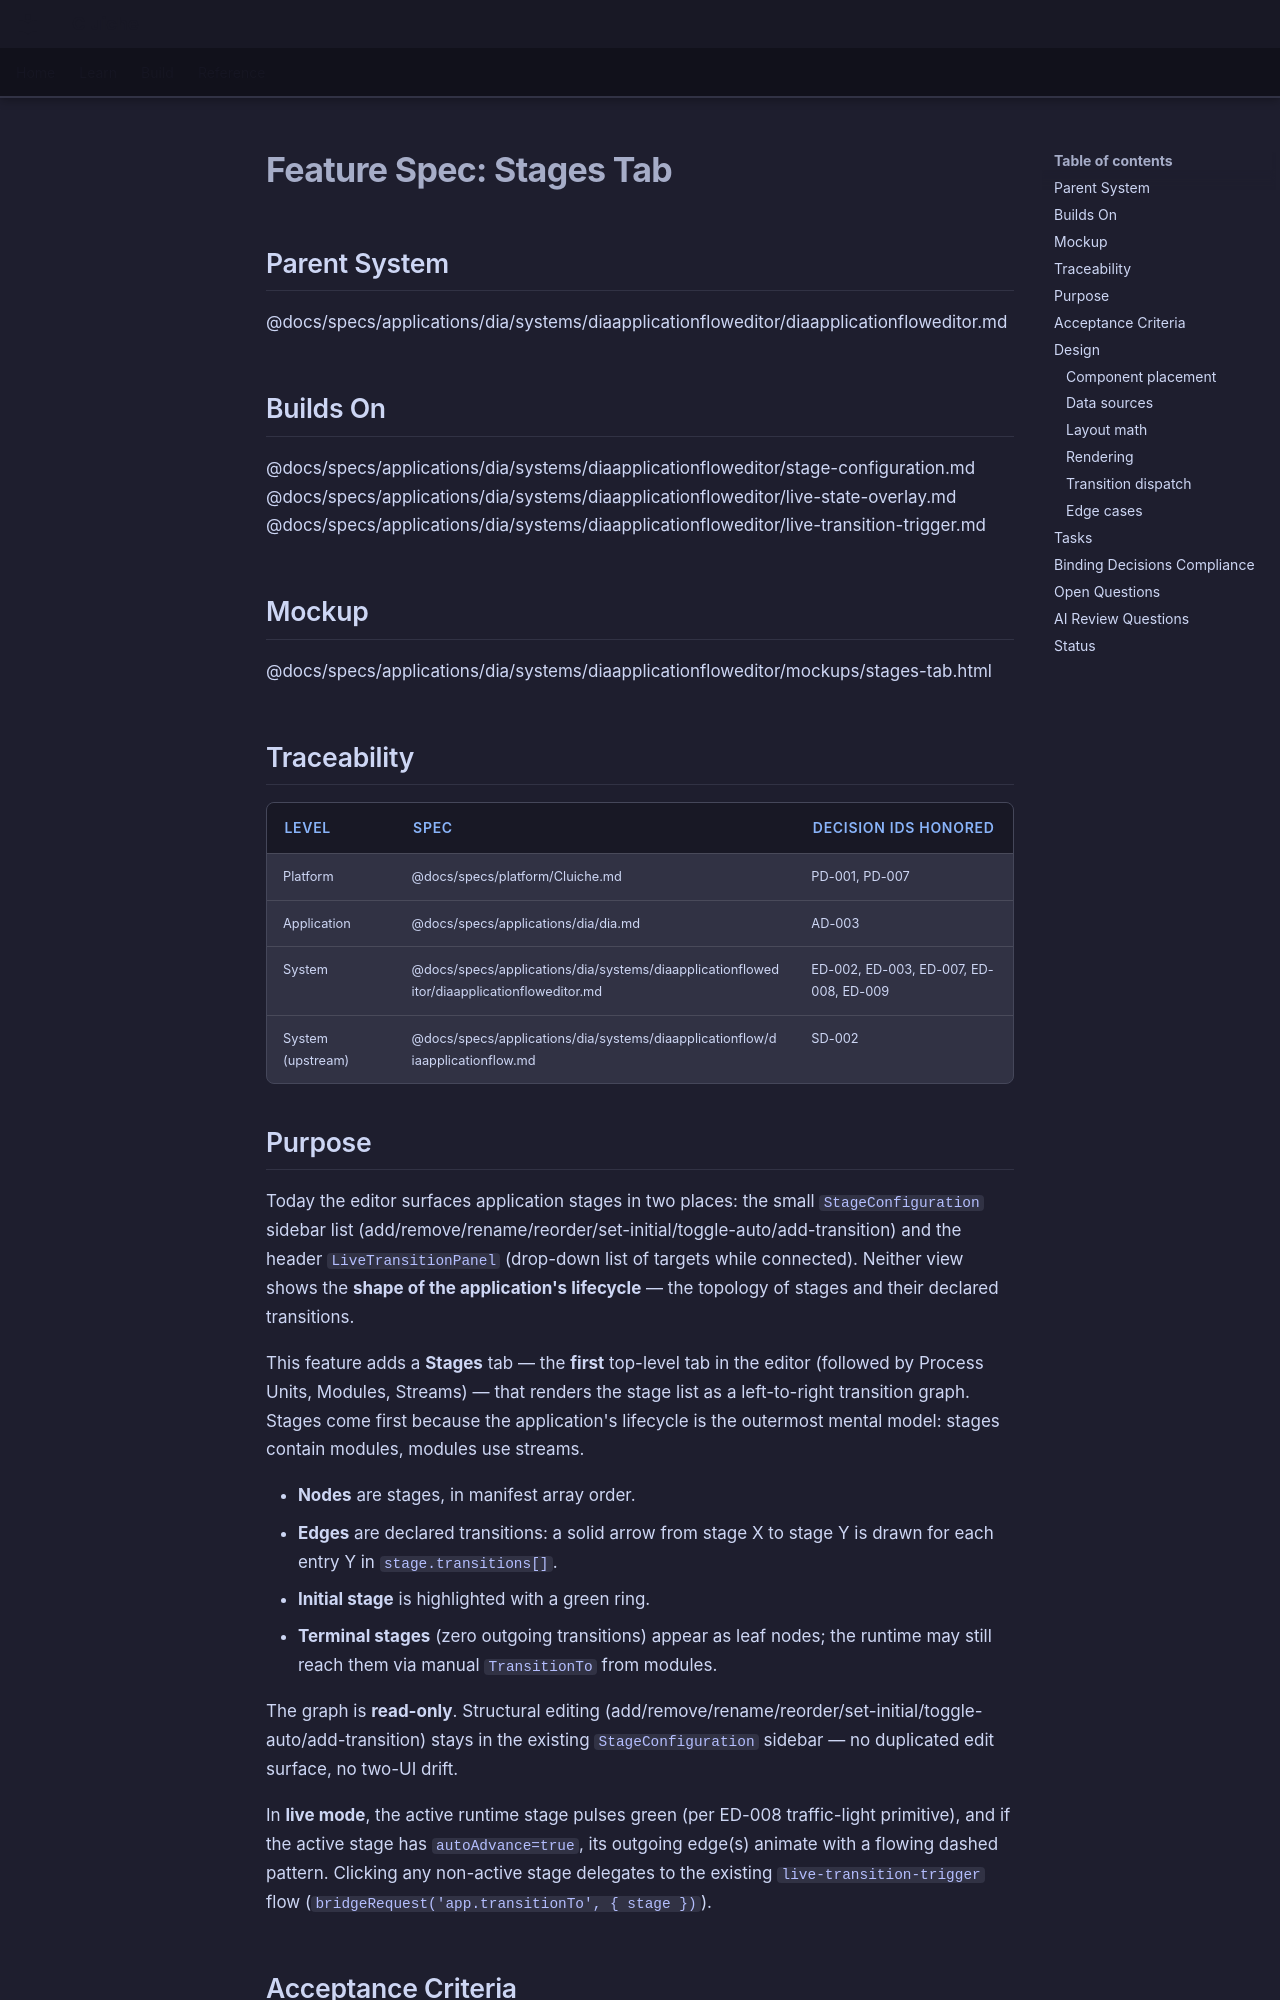

repository: LenihanConor/Cluiche · page: specs/applications/dia/systems/diaapplicationfloweditor/stages-tab/index.html · generator: mkdocs

# Feature Spec: Stages Tab

## Parent System
@docs/specs/applications/dia/systems/diaapplicationfloweditor/diaapplicationfloweditor.md

## Builds On
@docs/specs/applications/dia/systems/diaapplicationfloweditor/stage-configuration.md
@docs/specs/applications/dia/systems/diaapplicationfloweditor/live-state-overlay.md
@docs/specs/applications/dia/systems/diaapplicationfloweditor/live-transition-trigger.md

## Mockup
@docs/specs/applications/dia/systems/diaapplicationfloweditor/mockups/stages-tab.html

## Traceability

| Level | Spec | Decision IDs honored |
|-------|------|---------------------|
| Platform | @docs/specs/platform/Cluiche.md | PD-001, PD-007 |
| Application | @docs/specs/applications/dia/dia.md | AD-003 |
| System | @docs/specs/applications/dia/systems/diaapplicationfloweditor/diaapplicationfloweditor.md | ED-002, ED-003, ED-007, ED-008, ED-009 |
| System (upstream) | @docs/specs/applications/dia/systems/diaapplicationflow/diaapplicationflow.md | SD-002 |

## Purpose

Today the editor surfaces application stages in two places: the small `StageConfiguration` sidebar list (add/remove/rename/reorder/set-initial/toggle-auto/add-transition) and the header `LiveTransitionPanel` (drop-down list of targets while connected). Neither view shows the **shape of the application's lifecycle** — the topology of stages and their declared transitions.

This feature adds a **Stages** tab — the **first** top-level tab in the editor (followed by Process Units, Modules, Streams) — that renders the stage list as a left-to-right transition graph. Stages come first because the application's lifecycle is the outermost mental model: stages contain modules, modules use streams.

- **Nodes** are stages, in manifest array order.
- **Edges** are declared transitions: a solid arrow from stage X to stage Y is drawn for each entry Y in `stage.transitions[]`.
- **Initial stage** is highlighted with a green ring.
- **Terminal stages** (zero outgoing transitions) appear as leaf nodes; the runtime may still reach them via manual `TransitionTo` from modules.

The graph is **read-only**. Structural editing (add/remove/rename/reorder/set-initial/toggle-auto/add-transition) stays in the existing `StageConfiguration` sidebar — no duplicated edit surface, no two-UI drift.

In **live mode**, the active runtime stage pulses green (per ED-008 traffic-light primitive), and if the active stage has `autoAdvance=true`, its outgoing edge(s) animate with a flowing dashed pattern. Clicking any non-active stage delegates to the existing `live-transition-trigger` flow (`bridgeRequest('app.transitionTo', { stage })`).
